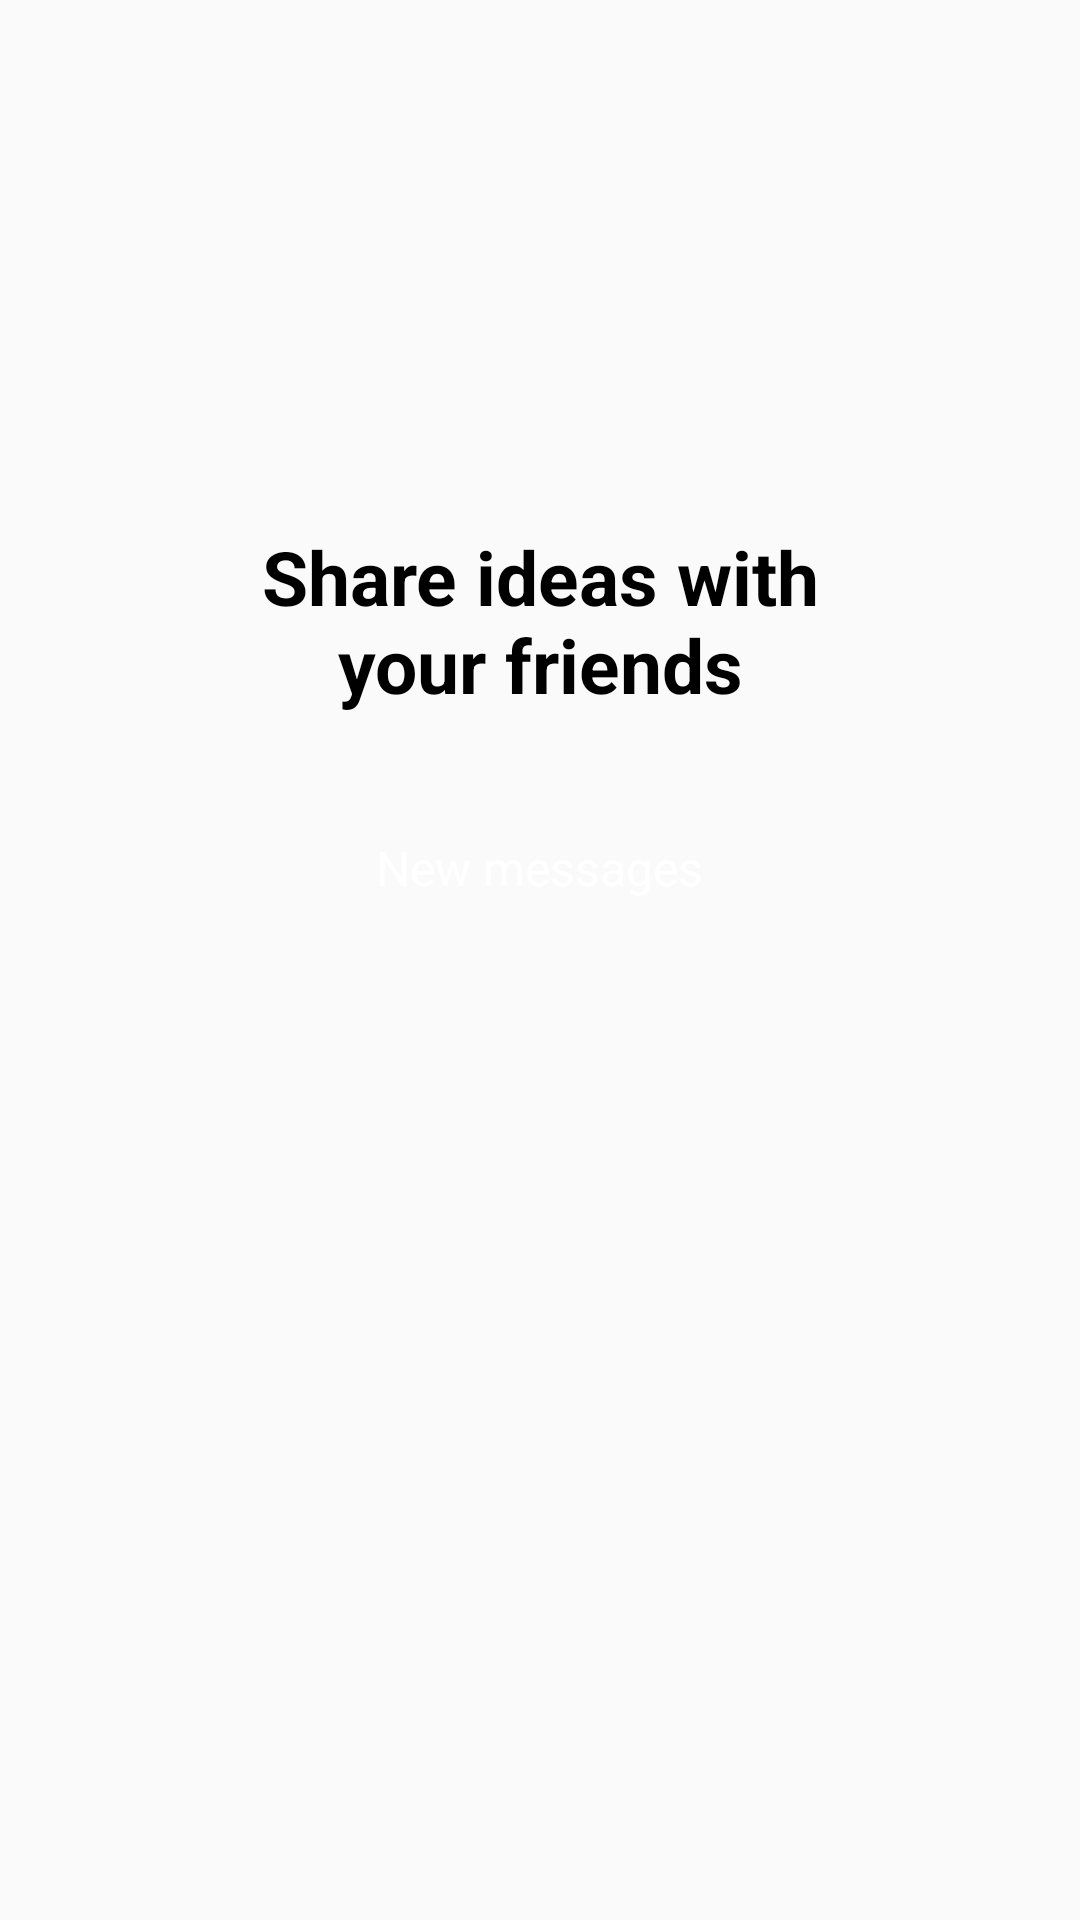

This screen was rendered from an Android layout file. Write that file and the resources it references.
<!-- AndroidManifest.xml: application theme Theme.PinterestAppClone -->
<!-- res/layout/fragment_massages_page.xml -->
<?xml version="1.0" encoding="utf-8"?>
<LinearLayout xmlns:android="http://schemas.android.com/apk/res/android"
    android:layout_width="match_parent"
    android:layout_height="match_parent"
    android:orientation="vertical"
    android:weightSum="2">

    <LinearLayout
        android:layout_width="match_parent"
        android:layout_height="0dp"
        android:layout_weight="1"
        android:gravity="bottom|center_horizontal"
        android:orientation="vertical">

        <TextView
            android:layout_width="wrap_content"
            android:layout_height="wrap_content"
            android:gravity="center"
            android:maxWidth="200dp"
            android:text="Share ideas with your friends"
            android:textColor="@color/black"
            android:textSize="25sp"
            android:textStyle="bold" />

        <TextView
            android:id="@+id/tv_btn_save"
            android:layout_width="wrap_content"
            android:layout_height="wrap_content"
            android:layout_marginTop="20dp"
            android:background="@drawable/shape_rounded_tv_btn"
            android:backgroundTint="#F4000D"
            android:padding="20dp"
            android:text="New messages"
            android:textColor="@color/white"
            android:textSize="16sp" />

    </LinearLayout>

</LinearLayout>
<!-- resources referenced by this layout -->
<resources>
  <color name="black">#FF000000</color>
  <color name="white">#FFFFFFFF</color>
  <style name="Theme.PinterestAppClone" parent="Theme.MaterialComponents.Light.NoActionBar.Bridge">
          
          <item name="colorPrimary">@color/white</item>
          <item name="colorPrimaryVariant">@color/white</item>
          <item name="colorOnPrimary">@color/white</item>
          
          <item name="colorSecondary">@color/teal_200</item>
          <item name="colorSecondaryVariant">@color/teal_700</item>
          <item name="colorOnSecondary">@color/black</item>
          
          <item name="android:windowLightStatusBar" tools:targetApi="m">true</item>
          <item name="android:statusBarColor" tools:targetApi="l">?attr/colorPrimaryVariant</item>
          
      </style>
  <color name="teal_200">#FF03DAC5</color>
  <color name="teal_700">#FF018786</color>
</resources>
